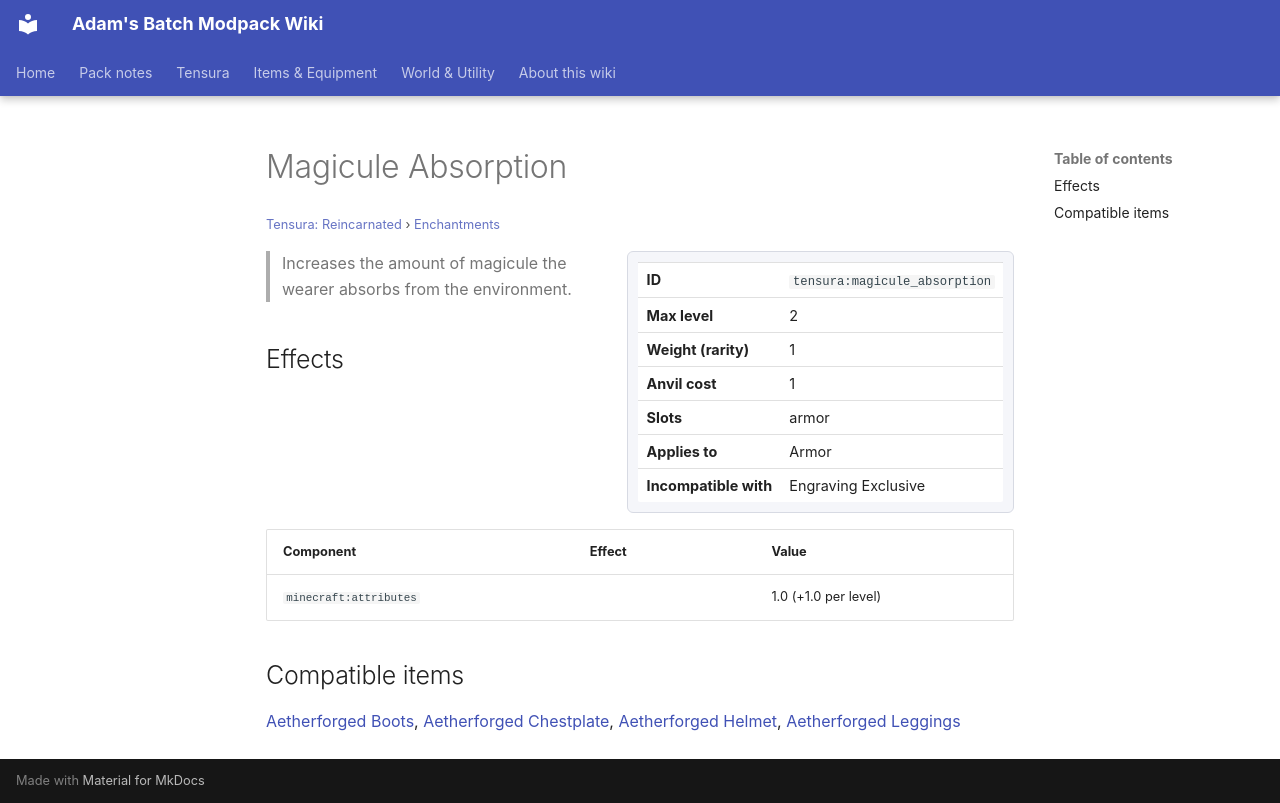

repository: Proteus-Nell/Adams-Batch-MC-Modpack-Wiki · page: tensura-reincarnated/enchantments/magicule-absorption/index.html · generator: mkdocs

# Magicule Absorption

<small>[Tensura: Reincarnated](../index.md) &rsaquo; [Enchantments](index.md)</small>

<div class="infobox" markdown>

| | |
|---|---|
| **ID** | `tensura:magicule_absorption` |
| **Max level** | 2 |
| **Weight (rarity)** | 1 |
| **Anvil cost** | 1 |
| **Slots** | armor |
| **Applies to** | Armor |
| **Incompatible with** | Engraving Exclusive |

</div>

> Increases the amount of magicule the wearer absorbs from the environment.

## Effects

| Component | Effect | Value |
|---|---|---|
| `minecraft:attributes` |  | 1.0 (+1.0 per level) |

## Compatible items

[Aetherforged Boots](../../elite-tensura/items/armor/aetherforged-boots.md), [Aetherforged Chestplate](../../elite-tensura/items/armor/aetherforged-chestplate.md), [Aetherforged Helmet](../../elite-tensura/items/armor/aetherforged-helmet.md), [Aetherforged Leggings](../../elite-tensura/items/armor/aetherforged-leggings.md)
